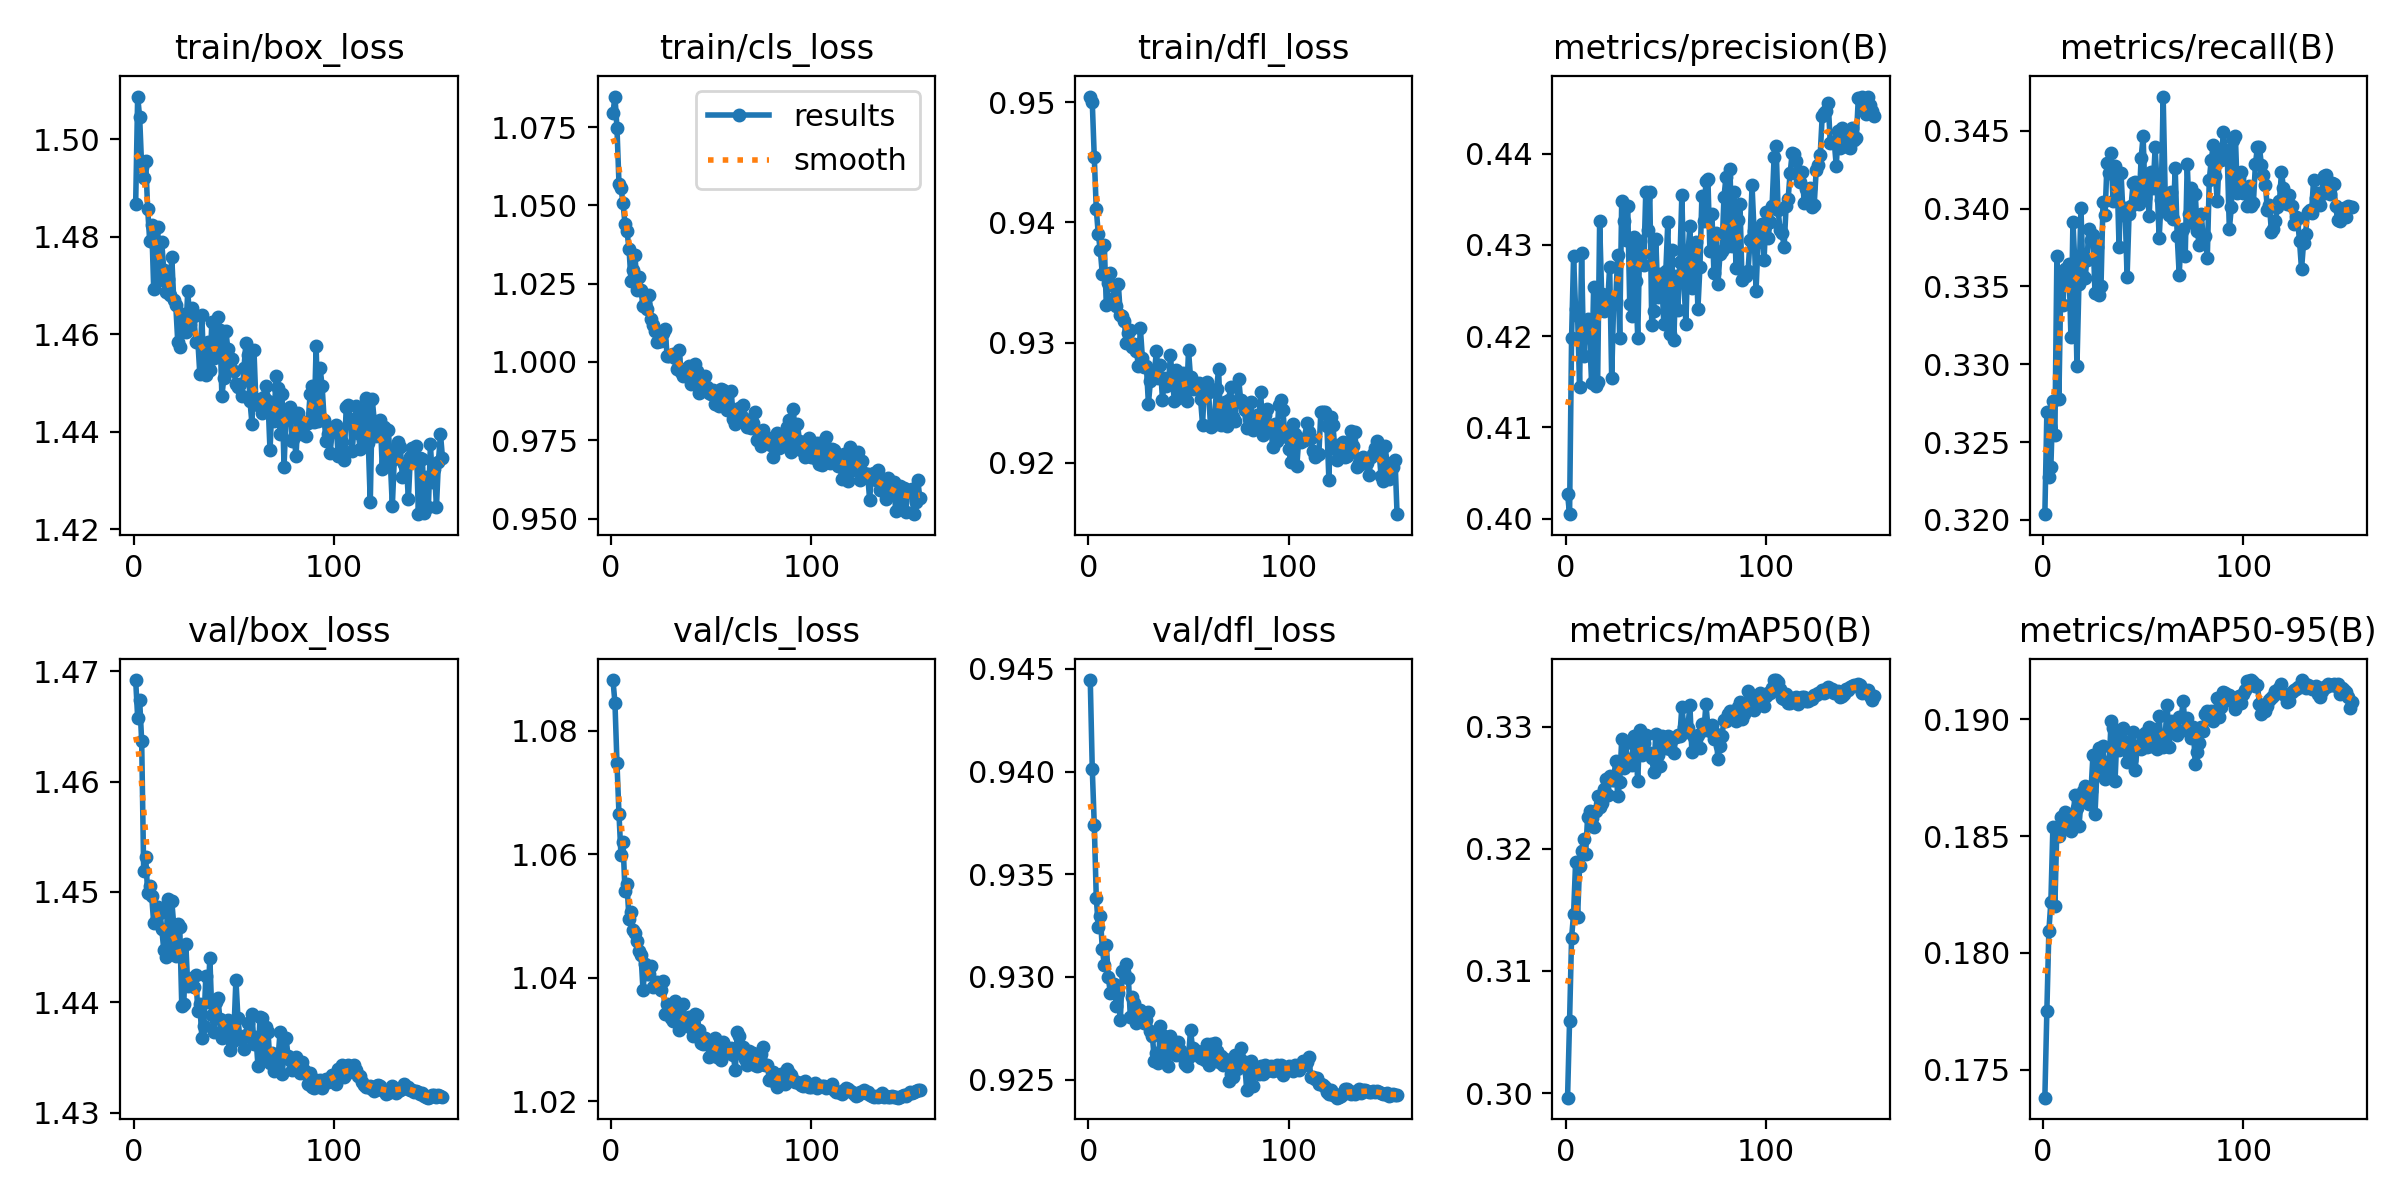

Values plotted in this chart, from the file beside it:
epoch, time, train/box_loss, train/cls_loss, train/dfl_loss, metrics/precision(B), metrics/recall(B), metrics/mAP50(B), metrics/mAP50-95(B), val/box_loss, val/cls_loss, val/dfl_loss, lr/pg0, lr/pg1, lr/pg2
1, 45.2, 1.487, 1.079, 0.9505, 0.4027, 0.3204, 0.2996, 0.1738, 1.469, 1.088, 0.9445, 0.001, 0.001, 0.001
2, 89.3, 1.509, 1.085, 0.95, 0.4005, 0.3269, 0.3059, 0.1775, 1.466, 1.084, 0.9401, 0.001, 0.001, 0.001
3, 132.7, 1.504, 1.075, 0.9454, 0.4198, 0.3228, 0.3127, 0.1809, 1.467, 1.075, 0.9374, 0.0009999, 0.0009999, 0.0009999
4, 175.2, 1.494, 1.057, 0.9411, 0.4287, 0.3234, 0.3147, 0.1822, 1.464, 1.067, 0.9339, 0.0009998, 0.0009998, 0.0009998
5, 216.8, 1.492, 1.056, 0.939, 0.4229, 0.3277, 0.3189, 0.1854, 1.452, 1.06, 0.9325, 0.0009996, 0.0009996, 0.0009996
6, 260.6, 1.496, 1.051, 0.9377, 0.4222, 0.3255, 0.3144, 0.182, 1.453, 1.062, 0.933, 0.0009993, 0.0009993, 0.0009993
7, 303.6, 1.486, 1.044, 0.9357, 0.4144, 0.337, 0.3186, 0.1854, 1.45, 1.054, 0.9314, 0.000999, 0.000999, 0.000999
8, 346.6, 1.479, 1.042, 0.9381, 0.4291, 0.3278, 0.3198, 0.185, 1.451, 1.055, 0.9306, 0.0009987, 0.0009987, 0.0009987
9, 388.6, 1.482, 1.036, 0.9331, 0.4178, 0.3355, 0.3208, 0.1858, 1.45, 1.05, 0.9316, 0.0009983, 0.0009983, 0.0009983
10, 431.5, 1.469, 1.026, 0.935, 0.4213, 0.3338, 0.3196, 0.1854, 1.447, 1.051, 0.93, 0.0009978, 0.0009978, 0.0009978
11, 475, 1.478, 1.029, 0.9358, 0.4218, 0.3361, 0.3226, 0.186, 1.447, 1.048, 0.9292, 0.0009973, 0.0009973, 0.0009973
12, 518.1, 1.482, 1.034, 0.9348, 0.4199, 0.3358, 0.3231, 0.1858, 1.449, 1.047, 0.9293, 0.0009967, 0.0009967, 0.0009967
13, 561.6, 1.471, 1.023, 0.9337, 0.4149, 0.3364, 0.3225, 0.1859, 1.448, 1.046, 0.9297, 0.0009961, 0.0009961, 0.0009961
14, 605.6, 1.479, 1.027, 0.933, 0.4254, 0.3317, 0.3218, 0.1852, 1.447, 1.044, 0.9286, 0.0009954, 0.0009954, 0.0009954
15, 649.8, 1.473, 1.023, 0.9349, 0.4145, 0.3392, 0.3231, 0.1857, 1.445, 1.044, 0.9292, 0.0009947, 0.0009947, 0.0009947
16, 692.9, 1.469, 1.018, 0.9323, 0.415, 0.3364, 0.3244, 0.1867, 1.444, 1.038, 0.9279, 0.0009939, 0.0009939, 0.0009939
17, 734.9, 1.471, 1.018, 0.9322, 0.4326, 0.3299, 0.3234, 0.1862, 1.449, 1.042, 0.9303, 0.0009931, 0.0009931, 0.0009931
18, 778.1, 1.468, 1.017, 0.9318, 0.4246, 0.3352, 0.3237, 0.1854, 1.444, 1.041, 0.9302, 0.0009922, 0.0009922, 0.0009922
19, 822.3, 1.476, 1.022, 0.9299, 0.4227, 0.34, 0.3249, 0.1865, 1.449, 1.041, 0.9306, 0.0009912, 0.0009912, 0.0009912
20, 865.1, 1.467, 1.014, 0.9308, 0.4245, 0.3357, 0.3257, 0.1869, 1.447, 1.042, 0.93, 0.0009902, 0.0009902, 0.0009902
21, 907.8, 1.466, 1.012, 0.9311, 0.4237, 0.3356, 0.3244, 0.1872, 1.444, 1.039, 0.928, 0.0009892, 0.0009892, 0.0009892
22, 951.9, 1.458, 1.01, 0.9296, 0.4276, 0.3367, 0.3259, 0.1865, 1.447, 1.039, 0.929, 0.0009881, 0.0009881, 0.0009881
23, 995.8, 1.457, 1.006, 0.9299, 0.4154, 0.3387, 0.3256, 0.1864, 1.447, 1.039, 0.9287, 0.0009869, 0.0009869, 0.0009869
24, 1039, 1.462, 1.007, 0.9293, 0.4237, 0.338, 0.3256, 0.1869, 1.44, 1.039, 0.9278, 0.0009857, 0.0009857, 0.0009857
25, 1083, 1.464, 1.007, 0.9281, 0.4239, 0.3383, 0.3272, 0.1885, 1.44, 1.038, 0.9283, 0.0009844, 0.0009844, 0.0009844
26, 1127, 1.46, 1.009, 0.9312, 0.4288, 0.3346, 0.3243, 0.186, 1.445, 1.04, 0.9284, 0.0009831, 0.0009831, 0.0009831
27, 1171, 1.469, 1.011, 0.9287, 0.4198, 0.3375, 0.3254, 0.1878, 1.441, 1.034, 0.9281, 0.0009818, 0.0009818, 0.0009818
28, 1214, 1.462, 1.002, 0.9279, 0.4348, 0.3344, 0.329, 0.1888, 1.442, 1.036, 0.9278, 0.0009803, 0.0009803, 0.0009803
29, 1259, 1.465, 1.002, 0.928, 0.4326, 0.335, 0.3266, 0.1881, 1.442, 1.035, 0.9279, 0.0009789, 0.0009789, 0.0009789
30, 1302, 1.464, 1.002, 0.9249, 0.4306, 0.3404, 0.3287, 0.1889, 1.441, 1.033, 0.9283, 0.0009773, 0.0009773, 0.0009773
31, 1347, 1.458, 1.002, 0.9268, 0.4342, 0.3396, 0.3268, 0.1875, 1.442, 1.033, 0.9274, 0.0009758, 0.0009758, 0.0009758
32, 1392, 1.459, 1.001, 0.9275, 0.4235, 0.3429, 0.3273, 0.1882, 1.439, 1.036, 0.9271, 0.0009741, 0.0009741, 0.0009741
33, 1435, 1.452, 0.9979, 0.9275, 0.4222, 0.3423, 0.3268, 0.1879, 1.44, 1.035, 0.9259, 0.0009725, 0.0009725, 0.0009725
34, 1478, 1.464, 1.004, 0.9293, 0.4309, 0.3436, 0.3293, 0.1899, 1.437, 1.032, 0.9263, 0.0009707, 0.0009707, 0.0009707
35, 1520, 1.452, 0.9969, 0.9271, 0.4261, 0.3405, 0.3285, 0.1896, 1.438, 1.033, 0.9258, 0.000969, 0.000969, 0.000969
36, 1564, 1.452, 0.9955, 0.9281, 0.4198, 0.3427, 0.3256, 0.1874, 1.442, 1.036, 0.9276, 0.0009671, 0.0009671, 0.0009671
37, 1607, 1.458, 0.9978, 0.9252, 0.4304, 0.3422, 0.3297, 0.1894, 1.44, 1.032, 0.9261, 0.0009652, 0.0009652, 0.0009652
38, 1650, 1.453, 0.9959, 0.927, 0.429, 0.3375, 0.3276, 0.1887, 1.444, 1.033, 0.9271, 0.0009633, 0.0009633, 0.0009633
39, 1693, 1.462, 0.9988, 0.9264, 0.4279, 0.3423, 0.3286, 0.1895, 1.439, 1.034, 0.9268, 0.0009613, 0.0009613, 0.0009613
40, 1737, 1.455, 0.9929, 0.9267, 0.4358, 0.3396, 0.3293, 0.1897, 1.437, 1.032, 0.9257, 0.0009593, 0.0009593, 0.0009593
41, 1779, 1.456, 0.9962, 0.929, 0.4316, 0.3401, 0.3278, 0.189, 1.44, 1.031, 0.9271, 0.0009572, 0.0009572, 0.0009572
42, 1823, 1.464, 0.9993, 0.9267, 0.4358, 0.3356, 0.3278, 0.1882, 1.44, 1.034, 0.9268, 0.0009551, 0.0009551, 0.0009551
43, 1866, 1.461, 0.997, 0.9252, 0.4212, 0.3396, 0.3274, 0.1885, 1.439, 1.034, 0.9267, 0.0009529, 0.0009529, 0.0009529
44, 1908, 1.447, 0.99, 0.9277, 0.4228, 0.3402, 0.3263, 0.1883, 1.437, 1.032, 0.9262, 0.0009507, 0.0009507, 0.0009507
45, 1951, 1.451, 0.9922, 0.9254, 0.4307, 0.3416, 0.3294, 0.1895, 1.438, 1.029, 0.9268, 0.0009484, 0.0009484, 0.0009484
46, 1993, 1.461, 0.9945, 0.9257, 0.4243, 0.3417, 0.3276, 0.1878, 1.437, 1.029, 0.9264, 0.000946, 0.000946, 0.000946
47, 2037, 1.457, 0.9956, 0.9274, 0.4268, 0.3409, 0.3267, 0.1888, 1.438, 1.03, 0.9261, 0.0009437, 0.0009437, 0.0009437
48, 2081, 1.453, 0.9921, 0.9259, 0.426, 0.3403, 0.3292, 0.1889, 1.436, 1.03, 0.9258, 0.0009412, 0.0009412, 0.0009412
49, 2125, 1.455, 0.99, 0.9251, 0.4214, 0.3432, 0.3283, 0.1887, 1.436, 1.027, 0.9256, 0.0009388, 0.0009388, 0.0009388
50, 2168, 1.452, 0.9899, 0.9294, 0.4271, 0.3447, 0.3282, 0.1893, 1.437, 1.029, 0.9261, 0.0009363, 0.0009363, 0.0009363
51, 2211, 1.45, 0.9911, 0.9271, 0.4325, 0.3407, 0.3292, 0.1894, 1.442, 1.029, 0.9274, 0.0009337, 0.0009337, 0.0009337
52, 2255, 1.449, 0.9866, 0.9262, 0.4203, 0.3417, 0.3282, 0.1888, 1.439, 1.03, 0.9265, 0.0009311, 0.0009311, 0.0009311
53, 2299, 1.45, 0.9892, 0.9264, 0.4295, 0.3395, 0.329, 0.1897, 1.437, 1.027, 0.9263, 0.0009284, 0.0009284, 0.0009284
54, 2342, 1.447, 0.9859, 0.9265, 0.4196, 0.3423, 0.3278, 0.1889, 1.437, 1.028, 0.9264, 0.0009257, 0.0009257, 0.0009257
55, 2383, 1.453, 0.9913, 0.9267, 0.4266, 0.3413, 0.3292, 0.1889, 1.436, 1.027, 0.9262, 0.0009229, 0.0009229, 0.0009229
56, 2427, 1.458, 0.991, 0.9253, 0.4228, 0.3439, 0.3293, 0.1896, 1.437, 1.03, 0.9261, 0.0009201, 0.0009201, 0.0009201
57, 2470, 1.456, 0.9893, 0.9232, 0.4281, 0.3414, 0.3292, 0.1888, 1.438, 1.028, 0.9264, 0.0009173, 0.0009173, 0.0009173
58, 2513, 1.446, 0.9845, 0.9266, 0.4355, 0.3381, 0.3316, 0.1901, 1.437, 1.028, 0.926, 0.0009144, 0.0009144, 0.0009144
59, 2556, 1.442, 0.9857, 0.9267, 0.4261, 0.3406, 0.33, 0.1888, 1.439, 1.028, 0.9267, 0.0009115, 0.0009115, 0.0009115
60, 2599, 1.457, 0.9906, 0.9259, 0.4214, 0.3472, 0.3296, 0.1888, 1.436, 1.029, 0.9257, 0.0009085, 0.0009085, 0.0009085
... 94 more rows
